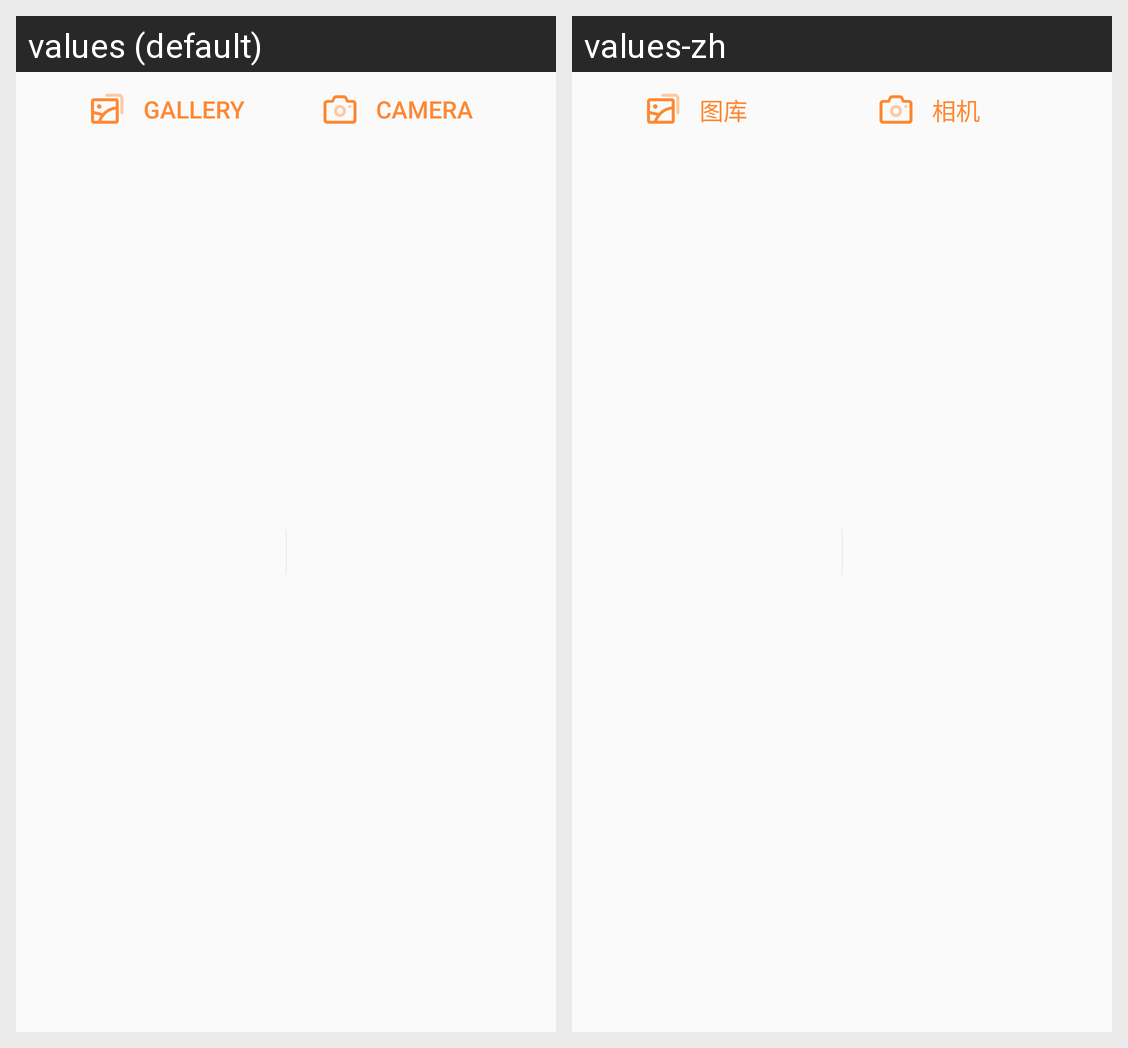

This grid shows one Android layout under two languages. Give, for every string resource on the screen, its name, the default text and each shown locale's text.
Android screen res/layout/bottom_recording_photo.xml rendered under 2 locales, left to right: values (default), values-zh. Device: Nexus 5 (rendered at 1080×1920; each locale shown at half size, 540×960, under a caption strip naming it); theme AppTheme.
Strings drawn on this screen, with the default value and each locale's value (text and hints the layout hard-codes, and strings that could not be matched under every locale, appear in the picture but are not listed):

photo_gallery
  values: GALLERY
  values-zh: 图库

photo_camera
  values: CAMERA
  values-zh: 相机
